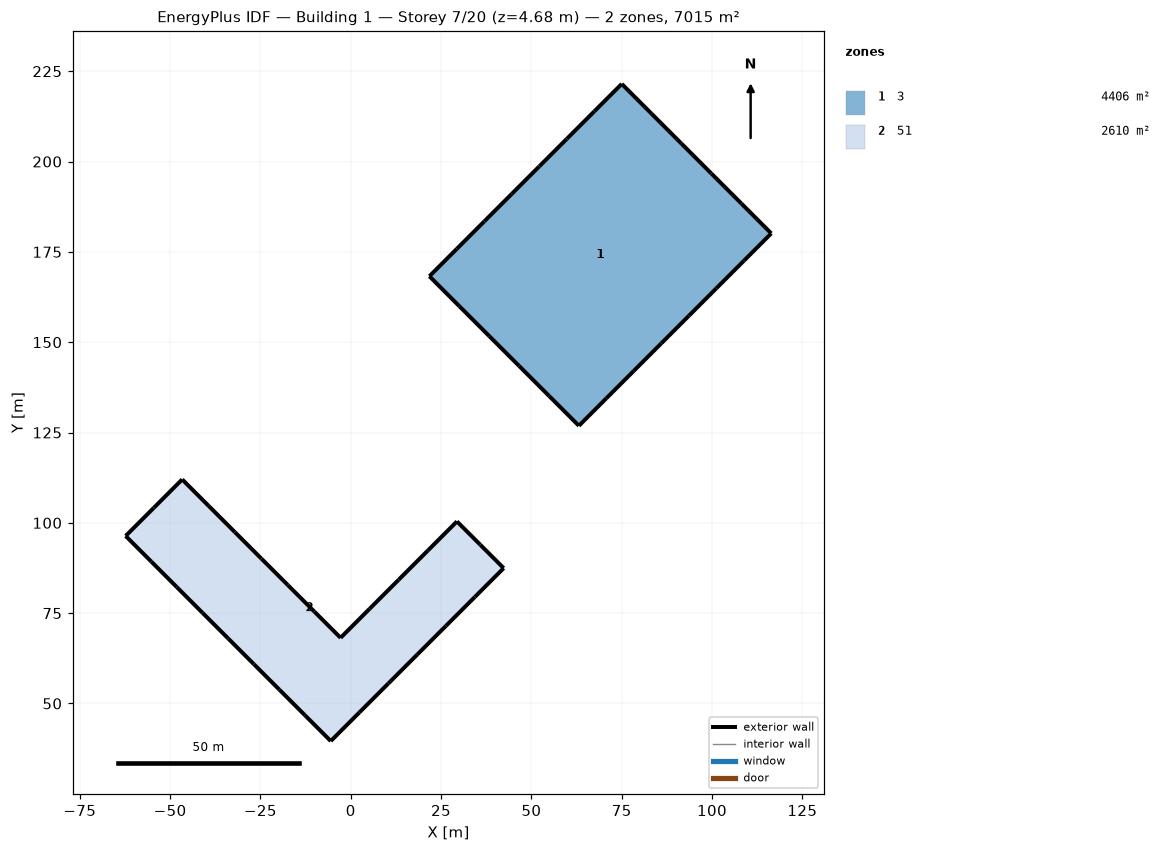
=== STOREY PLAN SPEC (per zone: floor XY polygon, exterior-wall plan segments, windows/doors) ===
zone 1: 3  (4406.0 m²)
  floor: (75.02, 221.49) (83.29, 213.21) (91.57, 204.94) (99.84, 196.66) (108.12, 188.38) (116.40, 180.11) (108.79, 172.50) (101.19, 164.90) (93.58, 157.29) (85.98, 149.69) (78.37, 142.08) (70.76, 134.47) (63.16, 126.87) (54.88, 135.15) (46.61, 143.42) (38.33, 151.70) (30.05, 159.97) (21.78, 168.25) (29.38, 175.85) (36.99, 183.46) (44.60, 191.07) (52.20, 198.67) (59.81, 206.28) (67.41, 213.88)
  exterior wall: (83.29, 213.21) – (75.02, 221.49)  [11.7 m]
  exterior wall: (91.57, 204.94) – (83.29, 213.21)  [11.7 m]
  exterior wall: (99.84, 196.66) – (91.57, 204.94)  [11.7 m]
  exterior wall: (108.12, 188.38) – (99.84, 196.66)  [11.7 m]
  exterior wall: (116.40, 180.11) – (108.12, 188.38)  [11.7 m]
  exterior wall: (108.79, 172.50) – (116.40, 180.11)  [10.8 m]
  exterior wall: (101.19, 164.90) – (108.79, 172.50)  [10.8 m]
  exterior wall: (93.58, 157.29) – (101.19, 164.90)  [10.8 m]
  exterior wall: (85.98, 149.69) – (93.58, 157.29)  [10.8 m]
  exterior wall: (78.37, 142.08) – (85.98, 149.69)  [10.8 m]
  exterior wall: (70.76, 134.47) – (78.37, 142.08)  [10.8 m]
  exterior wall: (63.16, 126.87) – (70.76, 134.47)  [10.8 m]
  exterior wall: (54.88, 135.15) – (63.16, 126.87)  [11.7 m]
  exterior wall: (46.61, 143.42) – (54.88, 135.15)  [11.7 m]
  exterior wall: (38.33, 151.70) – (46.61, 143.42)  [11.7 m]
  exterior wall: (30.05, 159.97) – (38.33, 151.70)  [11.7 m]
  exterior wall: (21.78, 168.25) – (30.05, 159.97)  [11.7 m]
  exterior wall: (29.38, 175.85) – (21.78, 168.25)  [10.8 m]
  exterior wall: (36.99, 183.46) – (29.38, 175.85)  [10.8 m]
  exterior wall: (44.60, 191.07) – (36.99, 183.46)  [10.8 m]
  exterior wall: (52.20, 198.67) – (44.60, 191.07)  [10.8 m]
  exterior wall: (59.81, 206.28) – (52.20, 198.67)  [10.8 m]
  exterior wall: (67.41, 213.88) – (59.81, 206.28)  [10.8 m]
  exterior wall: (75.02, 221.49) – (67.41, 213.88)  [10.8 m]
zone 2: 51  (2609.5 m²)
  floor: (-62.30, 96.36) (-54.47, 104.19) (-46.65, 112.01) (-39.34, 104.71) (-32.04, 97.40) (-24.73, 90.09) (-17.42, 82.79) (-10.12, 75.48) (-2.81, 68.17) (5.24, 76.23) (13.30, 84.28) (21.35, 92.33) (29.40, 100.39) (35.87, 93.92) (42.33, 87.46) (34.36, 79.48) (26.38, 71.50) (18.40, 63.53) (10.43, 55.55) (2.45, 47.57) (-5.53, 39.60) (-12.62, 46.69) (-19.72, 53.79) (-26.82, 60.88) (-33.91, 67.98) (-41.01, 75.08) (-48.10, 82.17) (-55.20, 89.27)
  exterior wall: (-54.47, 104.19) – (-62.30, 96.36)  [11.1 m]
  exterior wall: (-46.65, 112.01) – (-54.47, 104.19)  [11.1 m]
  exterior wall: (-39.34, 104.71) – (-46.65, 112.01)  [10.3 m]
  exterior wall: (-32.04, 97.40) – (-39.34, 104.71)  [10.3 m]
  exterior wall: (-24.73, 90.09) – (-32.04, 97.40)  [10.3 m]
  exterior wall: (-17.42, 82.79) – (-24.73, 90.09)  [10.3 m]
  exterior wall: (-10.12, 75.48) – (-17.42, 82.79)  [10.3 m]
  exterior wall: (-2.81, 68.17) – (-10.12, 75.48)  [10.3 m]
  exterior wall: (5.24, 76.23) – (-2.81, 68.17)  [11.4 m]
  exterior wall: (13.30, 84.28) – (5.24, 76.23)  [11.4 m]
  exterior wall: (21.35, 92.33) – (13.30, 84.28)  [11.4 m]
  exterior wall: (29.40, 100.39) – (21.35, 92.33)  [11.4 m]
  exterior wall: (35.87, 93.92) – (29.40, 100.39)  [9.1 m]
  exterior wall: (42.33, 87.46) – (35.87, 93.92)  [9.1 m]
  exterior wall: (34.36, 79.48) – (42.33, 87.46)  [11.3 m]
  exterior wall: (26.38, 71.50) – (34.36, 79.48)  [11.3 m]
  exterior wall: (18.40, 63.53) – (26.38, 71.50)  [11.3 m]
  exterior wall: (10.43, 55.55) – (18.40, 63.53)  [11.3 m]
  exterior wall: (2.45, 47.57) – (10.43, 55.55)  [11.3 m]
  exterior wall: (-5.53, 39.60) – (2.45, 47.57)  [11.3 m]
  exterior wall: (-12.62, 46.69) – (-5.53, 39.60)  [10.0 m]
  exterior wall: (-19.72, 53.79) – (-12.62, 46.69)  [10.0 m]
  exterior wall: (-26.82, 60.88) – (-19.72, 53.79)  [10.0 m]
  exterior wall: (-33.91, 67.98) – (-26.82, 60.88)  [10.0 m]
  exterior wall: (-41.01, 75.08) – (-33.91, 67.98)  [10.0 m]
  exterior wall: (-48.10, 82.17) – (-41.01, 75.08)  [10.0 m]
  exterior wall: (-55.20, 89.27) – (-48.10, 82.17)  [10.0 m]
  exterior wall: (-62.30, 96.36) – (-55.20, 89.27)  [10.0 m]

=== DERIVED (storey summary) ===
Building: Building 1
Storey: 7 of 20  (floor level z = 4.68 m)
Storey gross floor area: 7015.5 m²
Zones on this storey: 2
  - 3: floor 4406.0 m²; exterior wall 267.6 m (222.8 m²); WWR 0.0%
  - 51: floor 2609.5 m²; exterior wall 295.9 m (246.4 m²); WWR 0.0%
Zone adjacency: (none detected)